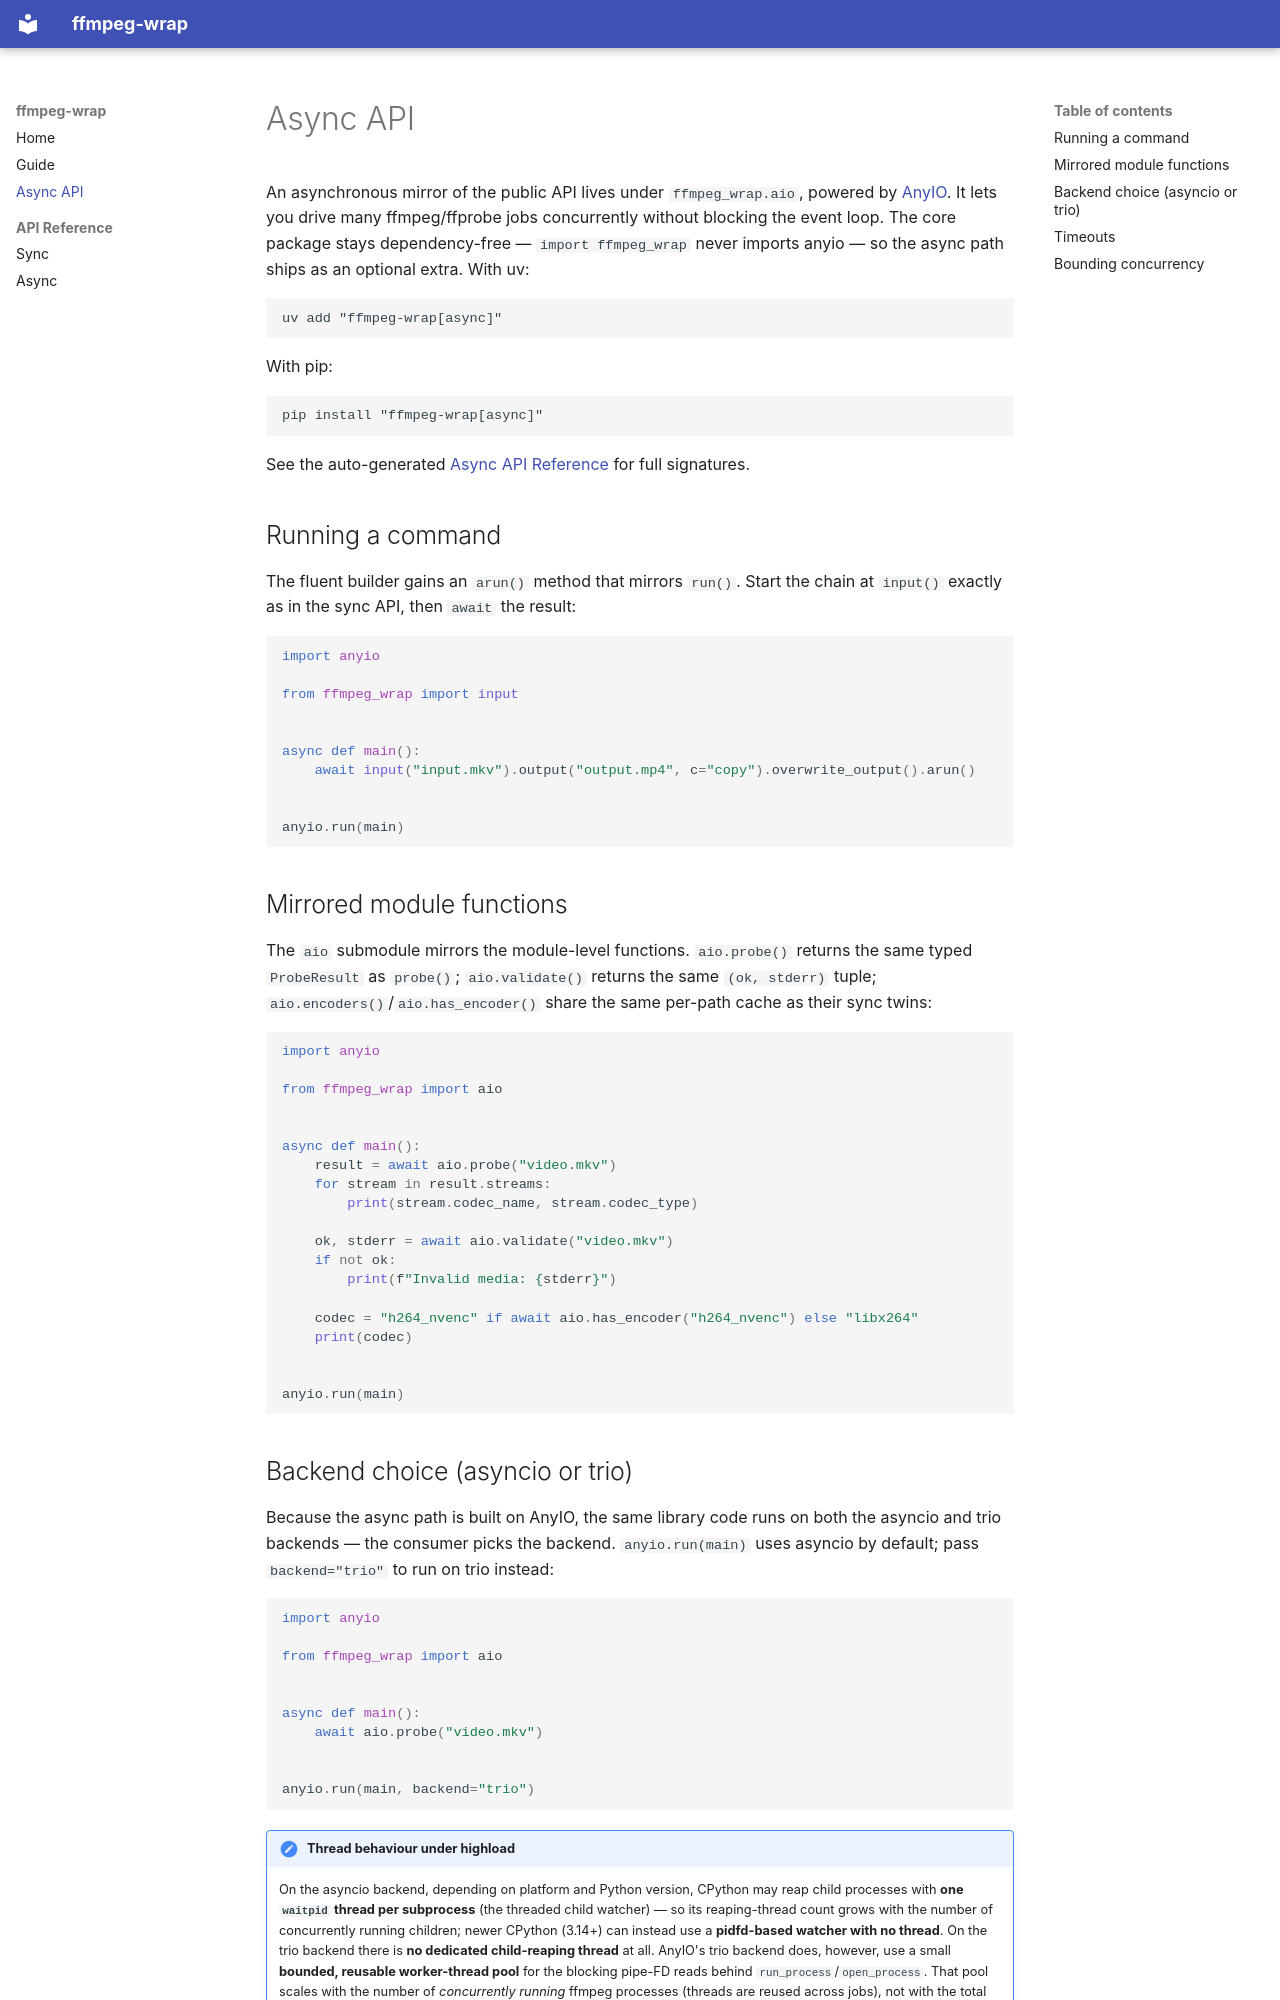

repository: GitBib/ffmpeg-wrap · page: async/index.html · generator: mkdocs

# Async API

An asynchronous mirror of the public API lives under `ffmpeg_wrap.aio`, powered
by [AnyIO](https://anyio.readthedocs.io/). It lets you drive many
ffmpeg/ffprobe jobs concurrently without blocking the event loop. The core
package stays dependency-free — `import ffmpeg_wrap` never imports anyio — so
the async path ships as an optional extra. With uv:

```
uv add "ffmpeg-wrap[async]"
```

With pip:

```
pip install "ffmpeg-wrap[async]"
```

See the auto-generated [Async API Reference](reference/async.md) for full
signatures.

## Running a command

The fluent builder gains an `arun()` method that mirrors `run()`. Start the
chain at `input()` exactly as in the sync API, then `await` the result:

```python
import anyio

from ffmpeg_wrap import input


async def main():
    await input("input.mkv").output("output.mp4", c="copy").overwrite_output().arun()


anyio.run(main)
```

## Mirrored module functions

The `aio` submodule mirrors the module-level functions. `aio.probe()` returns
the same typed `ProbeResult` as `probe()`; `aio.validate()` returns the same
`(ok, stderr)` tuple; `aio.encoders()`/`aio.has_encoder()` share the same
per-path cache as their sync twins:

```python
import anyio

from ffmpeg_wrap import aio


async def main():
    result = await aio.probe("video.mkv")
    for stream in result.streams:
        print(stream.codec_name, stream.codec_type)

    ok, stderr = await aio.validate("video.mkv")
    if not ok:
        print(f"Invalid media: {stderr}")

    codec = "h264_nvenc" if await aio.has_encoder("h264_nvenc") else "libx264"
    print(codec)


anyio.run(main)
```

## Backend choice (asyncio or trio)

Because the async path is built on AnyIO, the same library code runs on both the
asyncio and trio backends — the consumer picks the backend. `anyio.run(main)`
uses asyncio by default; pass `backend="trio"` to run on trio instead:

```python
import anyio

from ffmpeg_wrap import aio


async def main():
    await aio.probe("video.mkv")


anyio.run(main, backend="trio")
```

!!! note "Thread behaviour under highload"
    On the asyncio backend, depending on platform and Python version, CPython
    may reap child processes with **one `waitpid` thread per subprocess** (the
    threaded child watcher) — so its reaping-thread count grows with the number
    of concurrently running children; newer CPython (3.14+) can instead use a
    **pidfd-based watcher with no thread**. On the trio backend there is **no
    dedicated child-reaping thread** at all. AnyIO's trio backend does, however,
    use a small **bounded, reusable worker-thread pool** for the blocking
    pipe-FD reads behind `run_process`/`open_process`. That pool scales with the
    number of *concurrently running* ffmpeg processes (threads are reused across
    jobs), not with the total number of jobs you queue — so bounding concurrency
    with a `CapacityLimiter` keeps the thread count flat. Trio avoids a
    per-process reaping thread, but it is not literally zero-thread.
